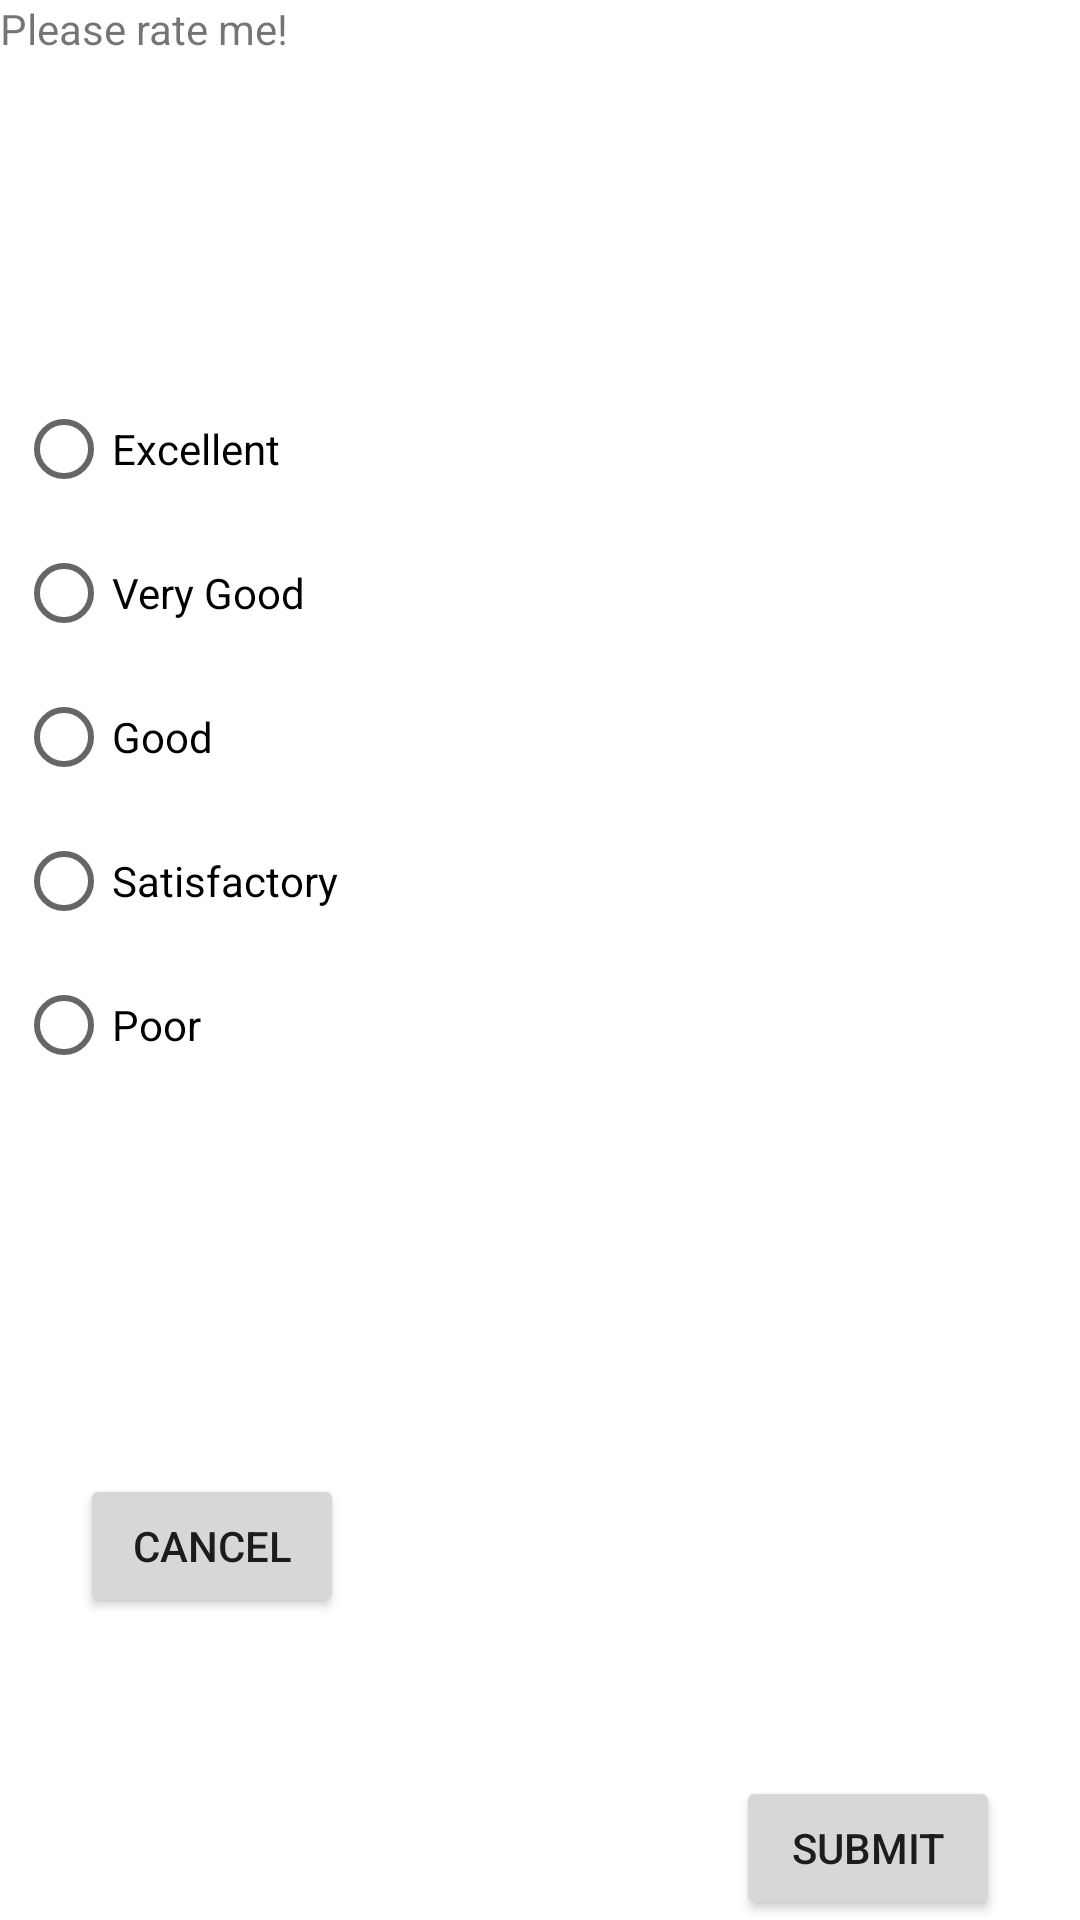

Produce the Android XML layout that renders to this screen, including the resource entries it uses.
<!-- AndroidManifest.xml: application theme Theme.AndroidProject -->
<!-- res/layout/fragment_custom_dialog.xml -->
<?xml version="1.0" encoding="utf-8"?>
<androidx.constraintlayout.widget.ConstraintLayout xmlns:android="http://schemas.android.com/apk/res/android"
    xmlns:app="http://schemas.android.com/apk/res-auto"
    xmlns:tools="http://schemas.android.com/tools"
    android:layout_width="wrap_content"
    android:layout_height="wrap_content"
    tools:layout_editor_absoluteX="-47dp"
    tools:layout_editor_absoluteY="190dp">

    <TextView
        android:layout_width="match_parent"
        android:layout_height="match_parent"
        android:text="Please rate me!"
        app:layout_constraintBottom_toTopOf="@+id/RatingRadioGroup"
        app:layout_constraintEnd_toEndOf="parent"
        app:layout_constraintStart_toStartOf="parent"
        app:layout_constraintTop_toTopOf="parent"/>

    <RadioGroup
        android:id="@+id/RatingRadioGroup"
        android:layout_width="400dp"
        android:layout_height="wrap_content"
        android:padding="25dp"
        app:layout_constraintBottom_toTopOf="@+id/cancelBT"
        app:layout_constraintEnd_toEndOf="parent"
        app:layout_constraintStart_toStartOf="parent"
        app:layout_constraintTop_toTopOf="parent">

        <RadioButton
            android:id="@+id/excellentRB"
            android:layout_width="wrap_content"
            android:layout_height="wrap_content"
            android:text="Excellent" />

        <RadioButton
            android:id="@+id/vgoodRB"
            android:layout_width="wrap_content"
            android:layout_height="wrap_content"
            android:text="Very Good" />

        <RadioButton
            android:id="@+id/goodRB"
            android:layout_width="wrap_content"
            android:layout_height="wrap_content"
            android:text="Good" />

        <RadioButton
            android:id="@+id/satisfactoryRB"
            android:layout_width="wrap_content"
            android:layout_height="wrap_content"
            android:text="Satisfactory" />

        <RadioButton
            android:id="@+id/poorRB"
            android:layout_width="wrap_content"
            android:layout_height="wrap_content"
            android:text="Poor" />
    </RadioGroup>

    <Button
        android:id="@+id/cancelBT"
        android:layout_width="wrap_content"
        android:layout_height="wrap_content"
        android:text="Cancel"
        app:layout_constraintBottom_toBottomOf="parent"
        app:layout_constraintEnd_toStartOf="@+id/submitBT"
        app:layout_constraintStart_toStartOf="parent"
        app:layout_constraintTop_toBottomOf="@+id/RatingRadioGroup" />

    <Button
        android:id="@+id/submitBT"
        android:layout_width="wrap_content"
        android:layout_height="wrap_content"
        android:layout_marginStart="104dp"
        android:text="Submit"
        app:layout_constraintBottom_toBottomOf="parent"
        app:layout_constraintEnd_toEndOf="parent"
        app:layout_constraintStart_toEndOf="@+id/cancelBT" />
</androidx.constraintlayout.widget.ConstraintLayout>
<!-- resources referenced by this layout -->
<resources>
  <style name="Theme.AndroidProject" parent="Theme.MaterialComponents.DayNight.DarkActionBar">
          
          <item name="colorPrimary">@color/purple_500</item>
          <item name="colorPrimaryVariant">@color/purple_700</item>
          <item name="colorOnPrimary">@color/white</item>
          
          <item name="colorSecondary">@color/teal_200</item>
          <item name="colorSecondaryVariant">@color/teal_700</item>
          <item name="colorOnSecondary">@color/black</item>
          
          <item name="android:statusBarColor">?attr/colorPrimaryVariant</item>
          
      </style>
  <!-- not gathered from this repository: default colours our renderer supplied (Android Studio template values) -->
  <color name="purple_500">#FF6200EE</color>
  <color name="purple_700">#FF3700B3</color>
  <color name="teal_200">#FF03DAC5</color>
  <color name="teal_700">#FF018786</color>
  <color name="black">#FF000000</color>
  <color name="white">#FFFFFFFF</color>
</resources>
